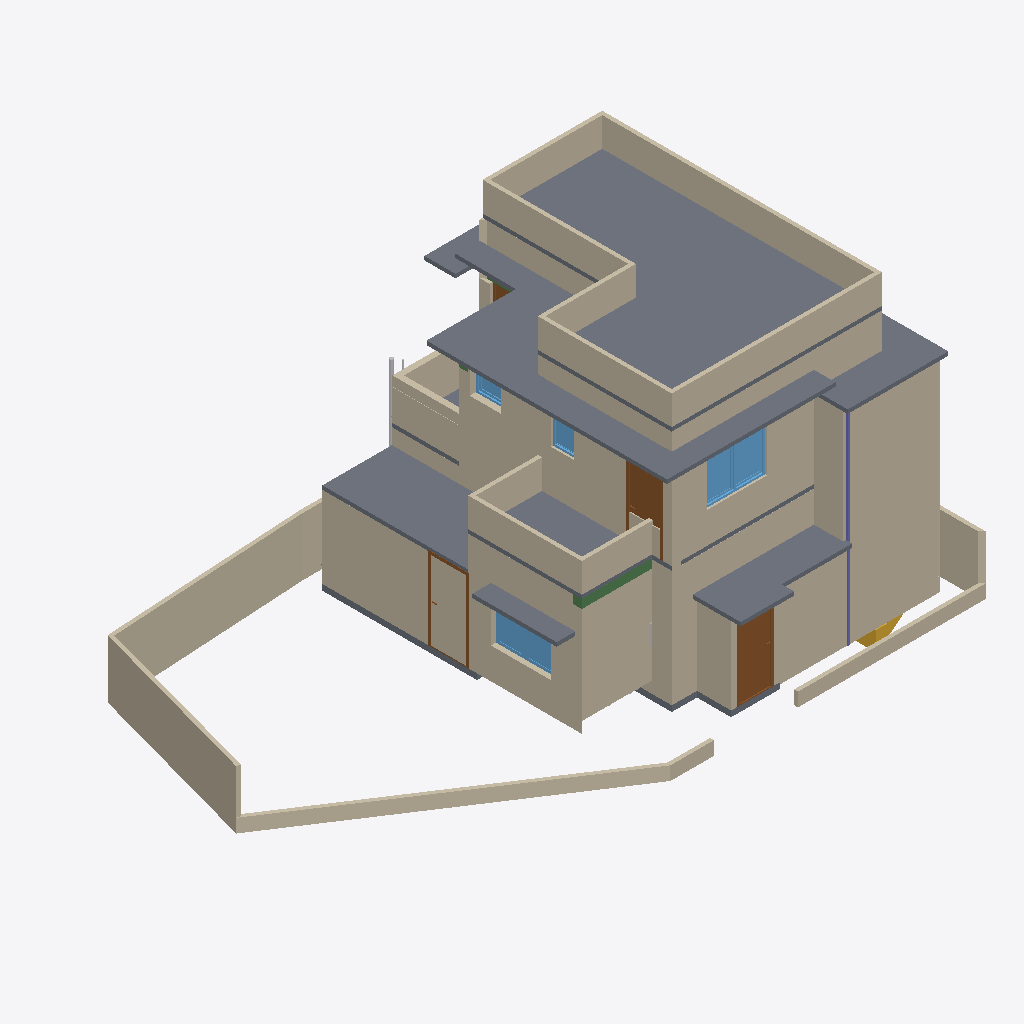
Isometric view of an IFC building model (IFC-SPF (STEP), schema IFC4X3, length unit metre), seen from the south-west, elements coloured by IFC class: 43 walls (beige), 12 slabs (grey), 4 doors (brown), 4 windows (light blue), 2 beams (green), 2 other elements (light grey), 1 column (violet), 1 stair (yellow).
Extent 14.9 m × 9.5 m × 7.7 m (x, y, z). Storeys (3): GF at 0.00 m; FF at 0.00 m; 00 at 0.00 m. Elements (187): 100 IfcWall, 18 IfcWindow, 14 IfcSlab, 13 IfcPipeSegment, 11 IfcFurniture, 10 IfcDoor, 6 IfcBeam, 4 IfcColumn, 4 IfcSanitaryTerminal, 3 IfcPipeFitting, 3 IfcStair, 1 IfcFlowInstrument.

HEADER;
FILE_DESCRIPTION(('ViewDefinition[DesignTransferView]'),'2;1');
FILE_NAME('Balan.ifc','2026-03-27T17:41:22+05:30',(''),(''),'IfcOpenShell 0.8.5-alpha260121','Bonsai 0.8.5-alpha260121-84d55d8','Nobody');
FILE_SCHEMA(('IFC4X3'));
ENDSEC;
DATA;
#1=IFCPROJECT('0fKeD_Ru58bOtK7U1uNlS3',$,'My Project',$,$,$,$,(#14,#26),#9);
#31=IFCSITE('01QslrvB9BRPsk6n6XR8aP',$,'My Site',$,$,#54,$,$,$,$,$,$,$,$);
#5966=IFCSITE('0qwiMYZ3f0vP4DqMJ3XU4j',$,'Plane',$,$,#5980,#5975,$,$,$,$,$,$,$);
#37=IFCBUILDING('1S6yHdu4b22vEqr_tDP6od',$,'My Building',$,$,#60,$,$,$,$,$,$);
#43=IFCBUILDINGSTOREY('046zvutq9CS8v$62$ctl50',$,'GF',$,$,#51451,$,$,$,$);
#4555=IFCBUILDINGSTOREY('3vMk7vERDCuQmsrnUb_7x1',$,'FF',$,$,#51201,$,$,$,$);
#5950=IFCBUILDINGSTOREY('0SAVTQ2zbEQvknbmS8cMhH',$,'00',$,$,#5965,$,$,$,$);
#34477=IFCSLAB('1LQ9kBJYT0cO3tU4$65NYb',$,'Slab',$,$,#51761,#34492,$,$);
#5871=IFCSLAB('1rgnUs3B10dg6Jwpu$0F$c',$,'Slab',$,$,#51756,#5887,$,$);
#62511=IFCWALL('1dm$C3qwLAePBq4de15CuH',$,'Wall',$,$,#62573,#62523,$,$);
#4518=IFCWALL('3Kc$ov29nBtexQrqfxnvvH',$,'Wall',$,$,#51386,#4529,$,$);
#14627=IFCWALL('0dVjNGKPfCOB3RRGtd8TK$',$,'Wall',$,$,#14871,#14633,$,$);
#46260=IFCWALL('3CinFK5X1EMfDDC6THVFIz',$,'Wall',$,$,#60013,#46281,$,$);
#24908=IFCWALL('24MjNTV0H6J9F9hkFOXqWn',$,'Wall',$,$,#54271,#24919,$,$);
#14501=IFCWALL('0mh4TyGqX8DB_vbBnCMhVz',$,'Wall',$,$,#14903,#14508,$,$);
#5408=IFCWALL('0eT78AP0PDcA89lMGqApKk',$,'Wall',$,$,#60061,#5419,$,$);
#34433=IFCSLAB('0NQ0qcsSX2hw5TeLtEd7iY',$,'Slab',$,$,#51506,#34444,$,$);
#33314=IFCWALL('1aLuOjMLX2JQIQitayQ3oh',$,'Wall',$,$,#51566,#33345,$,$);
#14527=IFCWALL('1nZmwhcBr4Tf1sS_4RvmGI',$,'Wall',$,$,#14748,#14533,$,$);
#24938=IFCWALL('00Nrmss0n4DABX1CjebWqV',$,'Wall',$,$,#54289,#24949,$,$);
#46519=IFCWALL('1jKyaR$7TDBBFdHD$7guJ5',$,'Wall',$,$,#59981,#46541,$,$);
#58125=IFCWALL('1hLmNXYf18Le$D$rEHIGU7',$,'Wall',$,$,#58526,#58138,$,$);
#32614=IFCWALL('2icSm3h_TCmBIX_x$UVI7H',$,'Wall',$,$,#51666,#32625,$,$);
#4973=IFCWALL('2yk2Uj6vD6agwiJH5zQ5vn',$,'Wall',$,$,#51396,#4984,$,$);
#11031=IFCSLAB('2pWM7wRHr4pgwiEH9VK23v',$,'Slab',$,$,#51496,#11042,$,$);
#62385=IFCWALL('2WFz5Gqj525fHcozzqloEa',$,'Wall',$,$,#62417,#62396,$,$);
#24878=IFCWALL('21wARJFL5CUwphFYQtWTOt',$,'Wall',$,$,#54229,#24889,$,$);
#34088=IFCWALL('3T8yEZspv5UQF7OICzTwwh',$,'Wall',$,$,#54398,#34099,$,$);
#52001=IFCWALL('3OPTjEYi570QSSaf$tlHOT',$,'Wall',$,$,#62748,#52021,$,$);
#19958=IFCWALL('0eI6rUCYH4_wXGVWA_13v5',$,'Wall',$,$,#62595,#19969,$,$);
#46452=IFCSLAB('1mk7E9NuzFZf0GR14w3xW6',$,'Slab',$,$,#51321,#46469,$,$);
#16105=IFCWALL('2o$oxeLDj7qQ63bdcwjvwF',$,'Wall',$,$,#62048,#16116,$,$);
#24986=IFCWALL('315WwhOIL0OAhIduoTelcq',$,'Wall',$,$,#54416,#24997,$,$);
#33745=IFCSLAB('3xgDk9LzH8Bxlv9ntsgHab',$,'Slab',$,$,#51501,#33760,$,$);
#61895=IFCSLAB('3ar19OKcrAmP7GdVLdDVwa',$,'Slab',$,$,#62309,#61908,$,$);
#14577=IFCWALL('09J4fKC0n35RvRODIBhAkN',$,'Wall',$,$,#61977,#14583,$,$);
#33668=IFCWALL('3cigGCOrXD1ucvLKH93ApC',$,'Wall',$,$,#62112,#33680,$,$);
#34145=IFCWALL('3qkhGBhTP1hOAovlKXpp4Y',$,'Wall',$,$,#54448,#34156,$,$);
#35754=IFCDOOR('3GU1_y8d5Ex8LR4Uchm9v_',$,'Door',$,$,#62304,#44036,$,2.09999990463257,1.0,$,$,$);
#16232=IFCWINDOW('2VkCdZWaLFKv3cwo8bjMYN',$,'Window',$,$,#50639,#38479,$,$,$,$,$,$);
#52061=IFCWALL('39WGH7AKfAuu8u0M8AjggS',$,'Wall',$,$,#62729,#52081,$,$);
#18561=IFCWALL('1PlJ4_Xwr88vvzYKoGnKw7',$,'Wall',$,$,#62053,#18572,$,$);
#33861=IFCWALL('0WJzI9nwnDWvlJBHTpGAX3',$,'Wall',$,$,#51361,#33872,$,$);
#53698=IFCWALL('0PGIVZGHH7G8KWtZbC926R',$,'Wall',$,$,#55479,#53719,$,$);
#53773=IFCSLAB('0HMu$yLJ171wVNJFKjKXRz',$,'Slab',$,$,#53821,#53788,$,$);
#52150=IFCWALL('35MKXJTGH8_vi23G8spv3g',$,'Wall',$,$,#52188,#52170,$,$);
#2513=IFCSLAB('3jLJIMt6vBfQ5fDJqUQ_KC',$,'Slab',$,$,#51491,#2528,$,$);
#49146=IFCDOOR('1_wzjNV2n9P9EL3aCp9hJ6',$,'Door',$,$,#52583,#49202,$,2.09999990463257,0.899999976158142,$,$,$);
#52216=IFCWINDOW('3xWIv7OD186vIAonfXeYzM',$,'Window',$,$,#60341,#52234,$,$,$,$,$,$);
#60219=IFCWALL('27nbDrLUn78OpmXLXEweeJ',$,'Wall',$,$,#61865,#60243,$,$);
#14602=IFCWALL('2dNNoHpz58_vXC9nOUrGOl',$,'Wall',$,$,#14839,#14608,$,$);
#60508=IFCWALL('20gWCZm9r17xOBNRLRf0Q6',$,'Wall',$,$,#61833,#60532,$,$);
#3242=IFCWALL('2cLVu5jUDCxwluuK8uq7jq',$,'Wall',$,$,#51561,#3253,$,$);
#35574=IFCWALL('3m$WK0pCD7xADJohWBttor',$,'Wall',$,$,#62088,#35586,$,$);
#14552=IFCWALL('3O_7A5CVf9OBV_rxyyaJ$A',$,'Wall',$,$,#62027,#14558,$,$);
#51961=IFCBEAM('2peY$379b2SOHglZTrjcz5',$,'Beam',$,$,#62766,#51972,$,$);
#62478=IFCCOLUMN('1sbQS0m_b8YQBP2xbZvTqG',$,'Column',$,$,#62486,#62490,$,$);
#3184=IFCWALL('3aRoNtP_r57AlqaTFNXEzi',$,'Wall',$,$,#57358,#3195,$,$);
#59541=IFCWALL('0p62o$58577gJrVjDnbdnt',$,'Wall',$,$,#59607,#59557,$,$);
#3548=IFCDOOR('045bj1UN99LfTdH6S2o9QK',$,'Door',$,$,#48573,#3557,$,2.09999990463257,1.0,$,$,$);
#4092=IFCSLAB('2fFiN3tAjCBf1D4XaowWv2',$,'Slab',$,$,#51316,#4103,$,$);
#60133=IFCWALL('2gDJgcYLf5hg62WdQgWaFZ',$,'Wall',$,$,#60727,#60157,$,$);
#45513=IFCWINDOW('2xxsBpdrz7ufRY0SdL2shk',$,'Window',$,$,#60346,#48959,$,0.899999976158142,0.600000023841858,$,.SINGLE_PANEL.,$);
#3876=IFCSTAIR('2QSxF2SA575xKkymIlX_wM',$,'Stair',$,$,#51601,#3885,$,$);
#30949=IFCWINDOW('1b9sc1pzL1L9_Lxw0br_Wq',$,'Window',$,$,#55489,#30957,$,$,$,$,$,$);
#4061=IFCSLAB('0nik$8UPf72gg7IKyT2O1Y',$,'Slab',$,$,#51246,#4072,$,$);
#18679=IFCWALL('2m$OehewnEmQyyHd7qawZv',$,'Wall',$,$,#62721,#18690,$,$);
#44369=IFCWALL('327G7jGsjCbvqv$Cfx8qXz',$,'Wall',$,$,#51371,#44391,$,$);
#28584=IFCPIPESEGMENT('33E8Iiqz59aBGGbnivjEr2',$,'PipeSegment',$,$,#51216,#28620,$,$);
#58224=IFCWALL('2pUpItI0v0UwCI_xhkG4PE',$,'Wall',$,$,#58225,#58236,$,$);
#33781=IFCWALL('1SaIqyOWH21QlgtefkKgsb',$,'Wall',$,$,#51326,#33793,$,$);
#4729=IFCWALL('2mcUZwO19C1PpPsXpA85u9',$,'Wall',$,$,#53370,#4740,$,$);
#15979=IFCDOOR('2fsiIZyZLBtRyMcX61apDF',$,'Door',$,$,#51251,#33064,$,2.09999990463257,0.899999976158142,$,$,$);
#53378=IFCBEAM('2X1q67UqH9DAmdlXJW5Pax',$,'Beam',$,$,#53806,#53389,$,$);
#46304=IFCFLOWINSTRUMENT('1xKdInZc94zgP5pG683CKe',$,'Cube',$,$,#46792,#46305,$,.AMMETER.);
#36999=IFCSLAB('30ydce7GvBGRIMJeHahT8Z',$,'Slab',$,$,#51511,#37020,$,$);
ENDSEC;
